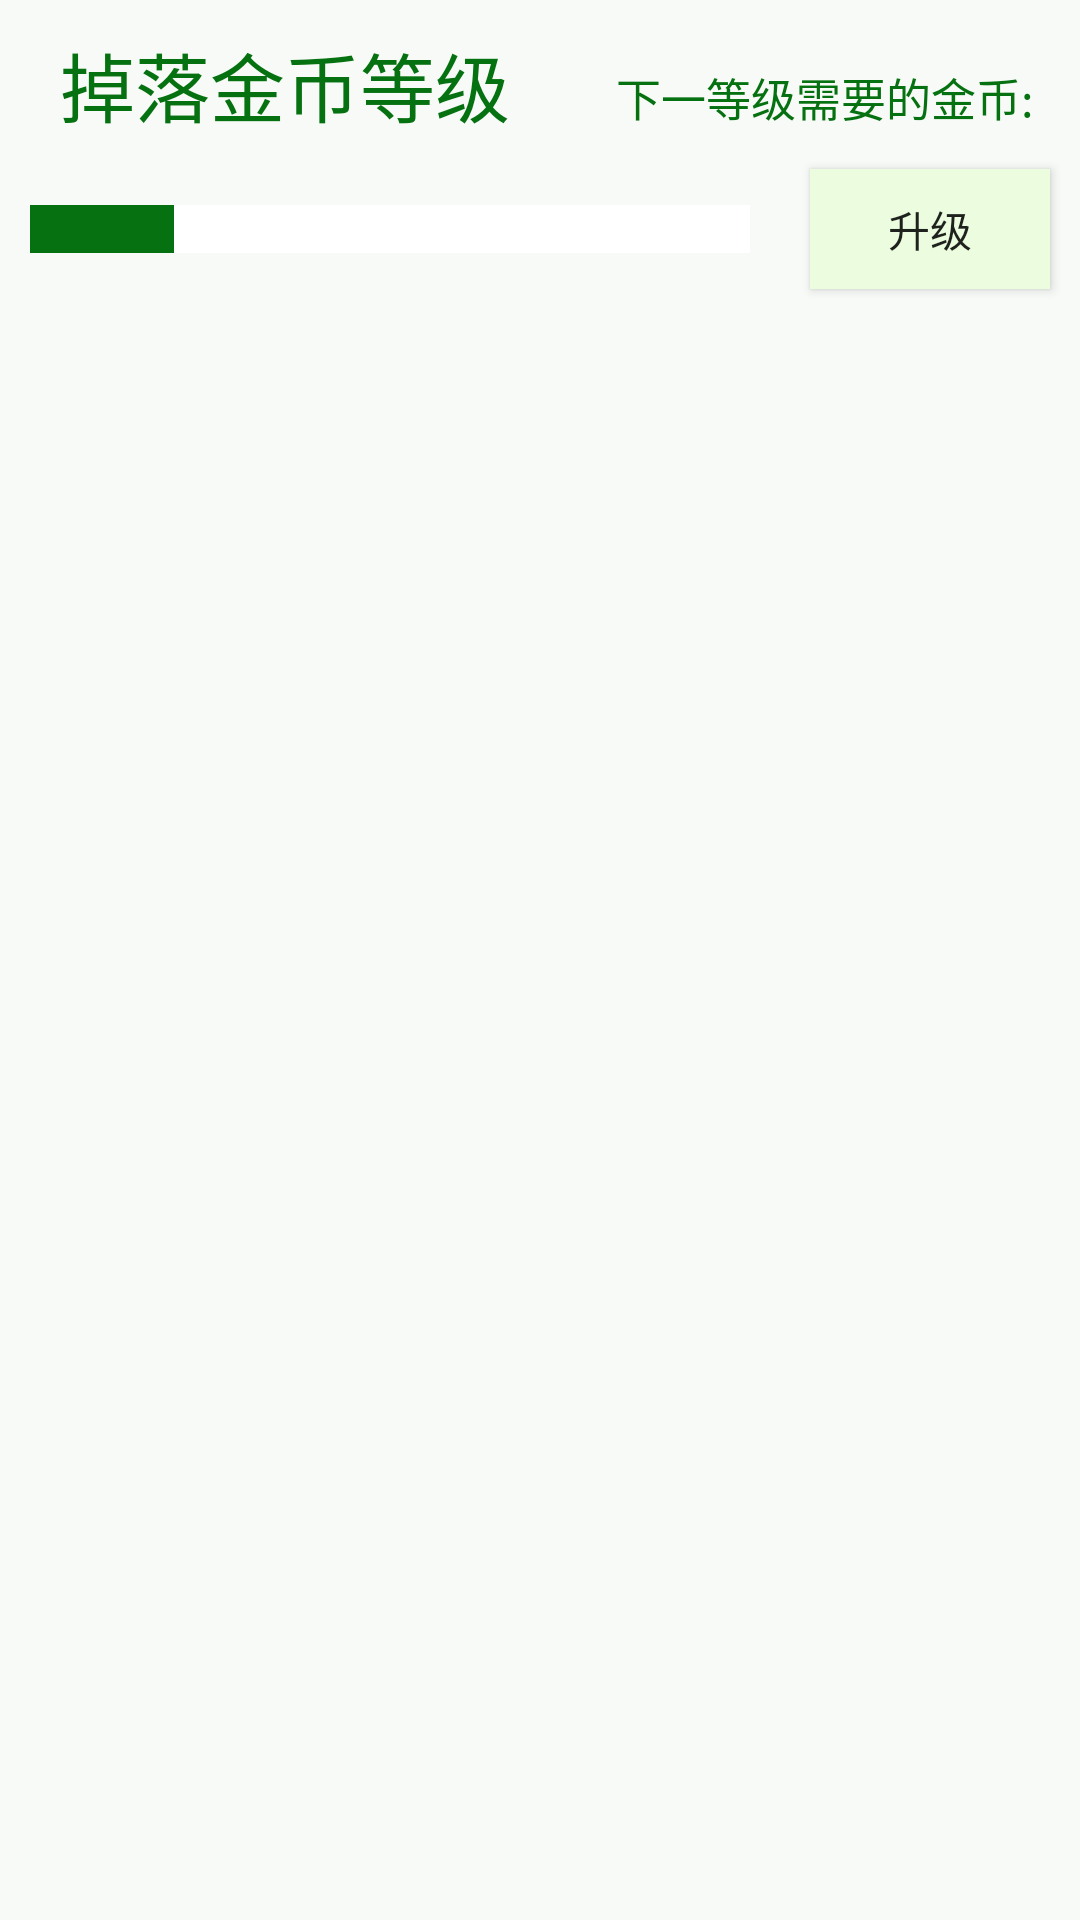

The Android layout XML behind this screen, and the referenced resources:
<!-- AndroidManifest.xml: application theme AppTheme -->
<!-- res/layout/dialog_store_bonus_buy.xml -->
<?xml version="1.0" encoding="utf-8"?>
<RelativeLayout xmlns:android="http://schemas.android.com/apk/res/android"
                android:layout_width="match_parent"
                android:layout_height="wrap_content"
                android:background="@color/colorUIWhite"
                android:orientation="vertical">

    <TextView
        android:id="@+id/tv_rv_title"
        android:layout_width="wrap_content"
        android:layout_height="wrap_content"
        android:layout_marginLeft="20dp"
        android:layout_marginStart="20dp"
        android:layout_marginTop="10dp"
        android:text="@string/drop_coins_level"
        android:textColor="@color/colorUIGreen"
        android:textSize="25sp"/>


    <LinearLayout
        android:id="@+id/layout_buy"
        android:layout_width="match_parent"
        android:layout_height="wrap_content"
        android:layout_below="@id/tv_rv_title"
        android:orientation="horizontal">

        <ProgressBar
            android:id="@+id/progress_rv_level"
            style="?android:attr/progressBarStyleHorizontal"
            android:layout_width="0dp"
            android:layout_height="wrap_content"
            android:layout_gravity="center_vertical"
            android:layout_margin="10dp"
            android:layout_weight="3"
            android:progress="20"
            android:progressDrawable="@drawable/progress_store"/>

        <Button
            android:id="@+id/btn_rv_buy"
            android:layout_width="0dp"
            android:layout_height="40dp"
            android:layout_margin="10dp"
            android:layout_weight="1"
            android:background="@color/colorUILightGreen"
            android:text="@string/upgrade"/>

    </LinearLayout>

    <TextView
        android:id="@+id/tv_need_coins"
        android:layout_width="wrap_content"
        android:layout_height="wrap_content"
        android:layout_alignBaseline="@id/tv_rv_title"
        android:layout_alignParentEnd="true"
        android:layout_alignParentRight="true"
        android:layout_marginLeft="20dp"
        android:layout_marginStart="20dp"
        android:layout_toEndOf="@id/tv_rv_title"
        android:layout_toRightOf="@id/tv_rv_title"
        android:gravity="center"
        android:text="@string/next_level_need_coins"
        android:textColor="@color/colorUIGreen"
        android:textSize="15sp"
        android:visibility="visible"/>


</RelativeLayout>
<!-- resources referenced by this layout -->
<resources>
  <color name="colorUIGreen">#067110</color>
  <color name="colorUILightGreen">#ebfdde</color>
  <color name="colorUIWhite">#f7faf6</color>
  <!-- drawable progress_store (drawable) -->
  <?xml version="1.0" encoding="utf-8"?>
  <layer-list xmlns:android="http://schemas.android.com/apk/res/android" >
  
      <item android:id="@android:id/background">
          <shape>
              <corners android:radius="0dip" />
              <gradient
                  android:angle="0"
                  android:centerColor="#ffffff"
                  android:centerY="0.75"
                  android:endColor="#ffffff"
                  android:startColor="#ffffff" />
          </shape>
      </item>
  
      <item android:id="@android:id/secondaryProgress">
          <clip>
              <shape>
                  <corners android:radius="0dip" />
                  <gradient
                      android:angle="0"
                      android:centerColor="#80ffb600"
                      android:centerY="0.75"
                      android:endColor="#a0ffcb00"
                      android:startColor="#80ffd300" />
              </shape>
          </clip>
      </item>
  
      <item android:id="@android:id/progress">
          <clip>
              <shape android:shape="rectangle">
                  <corners android:radius="0dip" />
                  <gradient
                      android:angle="0"
                      android:endColor="@color/colorUIGreen"
                      android:startColor="@color/colorUIGreen" />
              </shape>
          </clip>
      </item>
  
  </layer-list>
  <string name="drop_coins_level">掉落金币等级</string>
  <string name="next_level_need_coins">下一等级需要的金币: </string>
  <string name="upgrade">升级</string>
  <style name="AppTheme" parent="Theme.AppCompat.Light.NoActionBar">
          
          <item name="colorPrimary">@color/colorPrimary</item>
          <item name="colorPrimaryDark">@color/colorPrimaryDark</item>
          <item name="colorAccent">@color/colorAccent</item>
  
          <item name="android:windowFullscreen">true</item>
      </style>
  <color name="colorPrimary">#3F51B5</color>
  <color name="colorPrimaryDark">#303F9F</color>
  <color name="colorAccent">#FF4081</color>
</resources>
